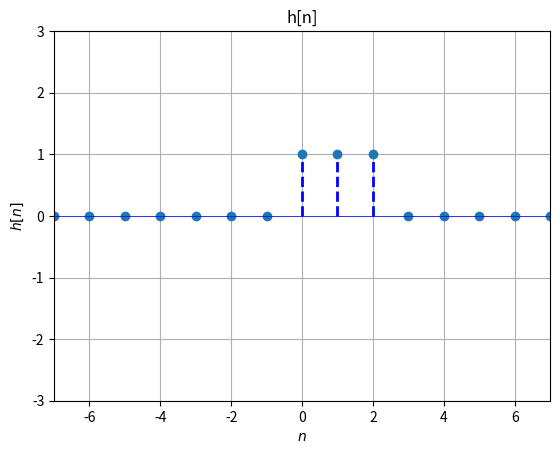
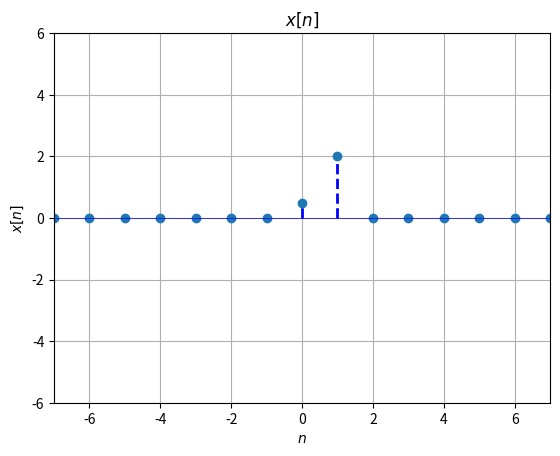
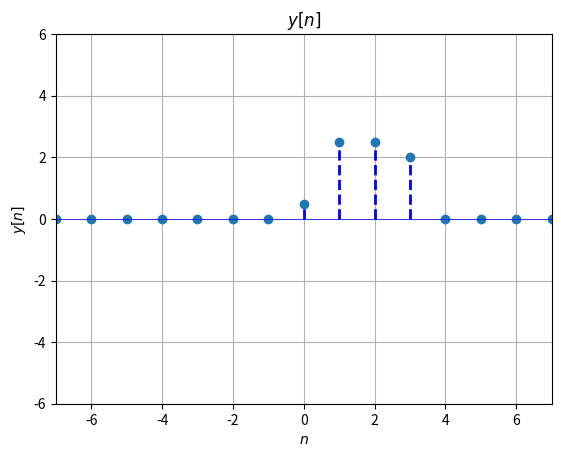

Source code (Python) for these figures, in order:

import numpy as np
import matplotlib.pyplot as plt

#Defino funcion delta
def delta(n):
    if n == 0:
        return 1
    else:
        return 0

#Defino funcion escalon
def escalon(n):
    if n>=0:
        return 1
    else:
        return 0




#Defino las listas

h_ = []
x_ = []
y_ = []
n = 7
es_=[]

for i in range(-n,n+1):
    es=escalon(i)-escalon(i-3)
    print(es)
    es_.append(es)

print(es_)



#Escribo x[n] en la forma de la funcion delta
for i in range(-n,n+1):
    x = 0.5*delta(i) + 2*delta(i-1)
    x_.append(x)

print(x_)

#Convolucion lineal de las 2 funciones
y_ = np.convolve(x_,es_,mode='full')

plt.figure(1)
markerline, stemlines, baseline = plt.stem(range(-n,n+1),es_, '--')
plt.setp(stemlines, 'color', 'b', 'linewidth', 2)
plt.setp(baseline, 'color', 'b', 'linewidth', 0.5)
plt.ylim([-3,3])
plt.xlim([-n,n])
plt.xlabel('$n$')
plt.ylabel('$h[n]$')
plt.title('h[n]')
plt.grid(True)



plt.figure(2)
markerline, stemlines, baseline = plt.stem(range(-n,n+1),x_, '--')
plt.setp(stemlines, 'color', 'b', 'linewidth', 2)
plt.setp(baseline, 'color', 'b', 'linewidth', 0.5)
plt.ylim([-6,6])
plt.xlim([-n,n])
plt.xlabel('$n$')
plt.ylabel('$x[n]$')
plt.title('$x[n] $')
plt.grid(True)


#Plotting the y[n] function
plt.figure(3)
markerline, stemlines, baseline = plt.stem(range(-2*n,2*n+1),y_, '--')
plt.setp(stemlines, 'color', 'b', 'linewidth', 2)
plt.setp(baseline, 'color', 'b', 'linewidth', 0.5)
plt.ylim([-6,6])
plt.xlim([-n,n])
plt.xlabel('$n$')
plt.ylabel('$y[n]$')
plt.title('$y[n]$')
plt.grid(True)
plt.show()

"""
#Writing the h[n] function in terms of delta function
for i in range(-n,n+1):
    h = delta(i) - delta(i-1) + delta(i-4) + delta(i-5)
    h_.append(h)

#Writing the x[n] function in terms of delta function
for i in range(-n,n+1):
    x = delta(i-1) + delta(i) + 2*delta(i+1) + delta(i+2)
    x_.append(x)

#Linearly Convolving the two functions
y_ = np.convolve(x_,h_,mode='full')

#Plotting the h[n] function
plt.figure(1)
markerline, stemlines, baseline = plt.stem(range(-n,n+1),h_, '--')
plt.setp(stemlines, 'color', 'b', 'linewidth', 2)
plt.setp(baseline, 'color', 'b', 'linewidth', 0.5)
plt.ylim([-6,6])
plt.xlim([-n,n])
plt.xlabel('$n$')
plt.ylabel('$h[n]$')
plt.title('$h[n] = \delta [n] - \delta [n-1] + \delta [n-4] + \delta [n-5] $')
plt.grid(True)

#Plotting the x[n] function
plt.figure(2)
markerline, stemlines, baseline = plt.stem(range(-n,n+1),x_, '--')
plt.setp(stemlines, 'color', 'b', 'linewidth', 2)
plt.setp(baseline, 'color', 'b', 'linewidth', 0.5)
plt.ylim([-6,6])
plt.xlim([-n,n])
plt.xlabel('$n$')
plt.ylabel('$x[n]$')
plt.title('$x[n] = \delta [n+2] + 2\delta [n+1] + \delta [n] + \delta [n-1]$')
plt.grid(True)

#Plotting the y[n] function
plt.figure(3)
markerline, stemlines, baseline = plt.stem(range(-2*n,2*n+1),y_, '--')
plt.setp(stemlines, 'color', 'b', 'linewidth', 2)
plt.setp(baseline, 'color', 'b', 'linewidth', 0.5)
plt.ylim([-6,6])
plt.xlim([-n,n])
plt.xlabel('$n$')
plt.ylabel('$y[n]$')
plt.title('$y[n] = \delta [n+2] + \delta [n+1] -\delta [n] + 3\delta [n-3] + 3\delta [n-4] + 2\delta [n-5] + \delta [n-6] $')
plt.grid(True)

plt.show()



n=np.arange(-3,6)
print(n)
l=[0,0,0,0,0.5,2,0,0,0]
y=np.array(l)
print(y)

m=[0,0,1,1,1,0,0,0,0,0]
h=np.array(m)


conv=np.convolve(h,y)
print(conv)
""" 